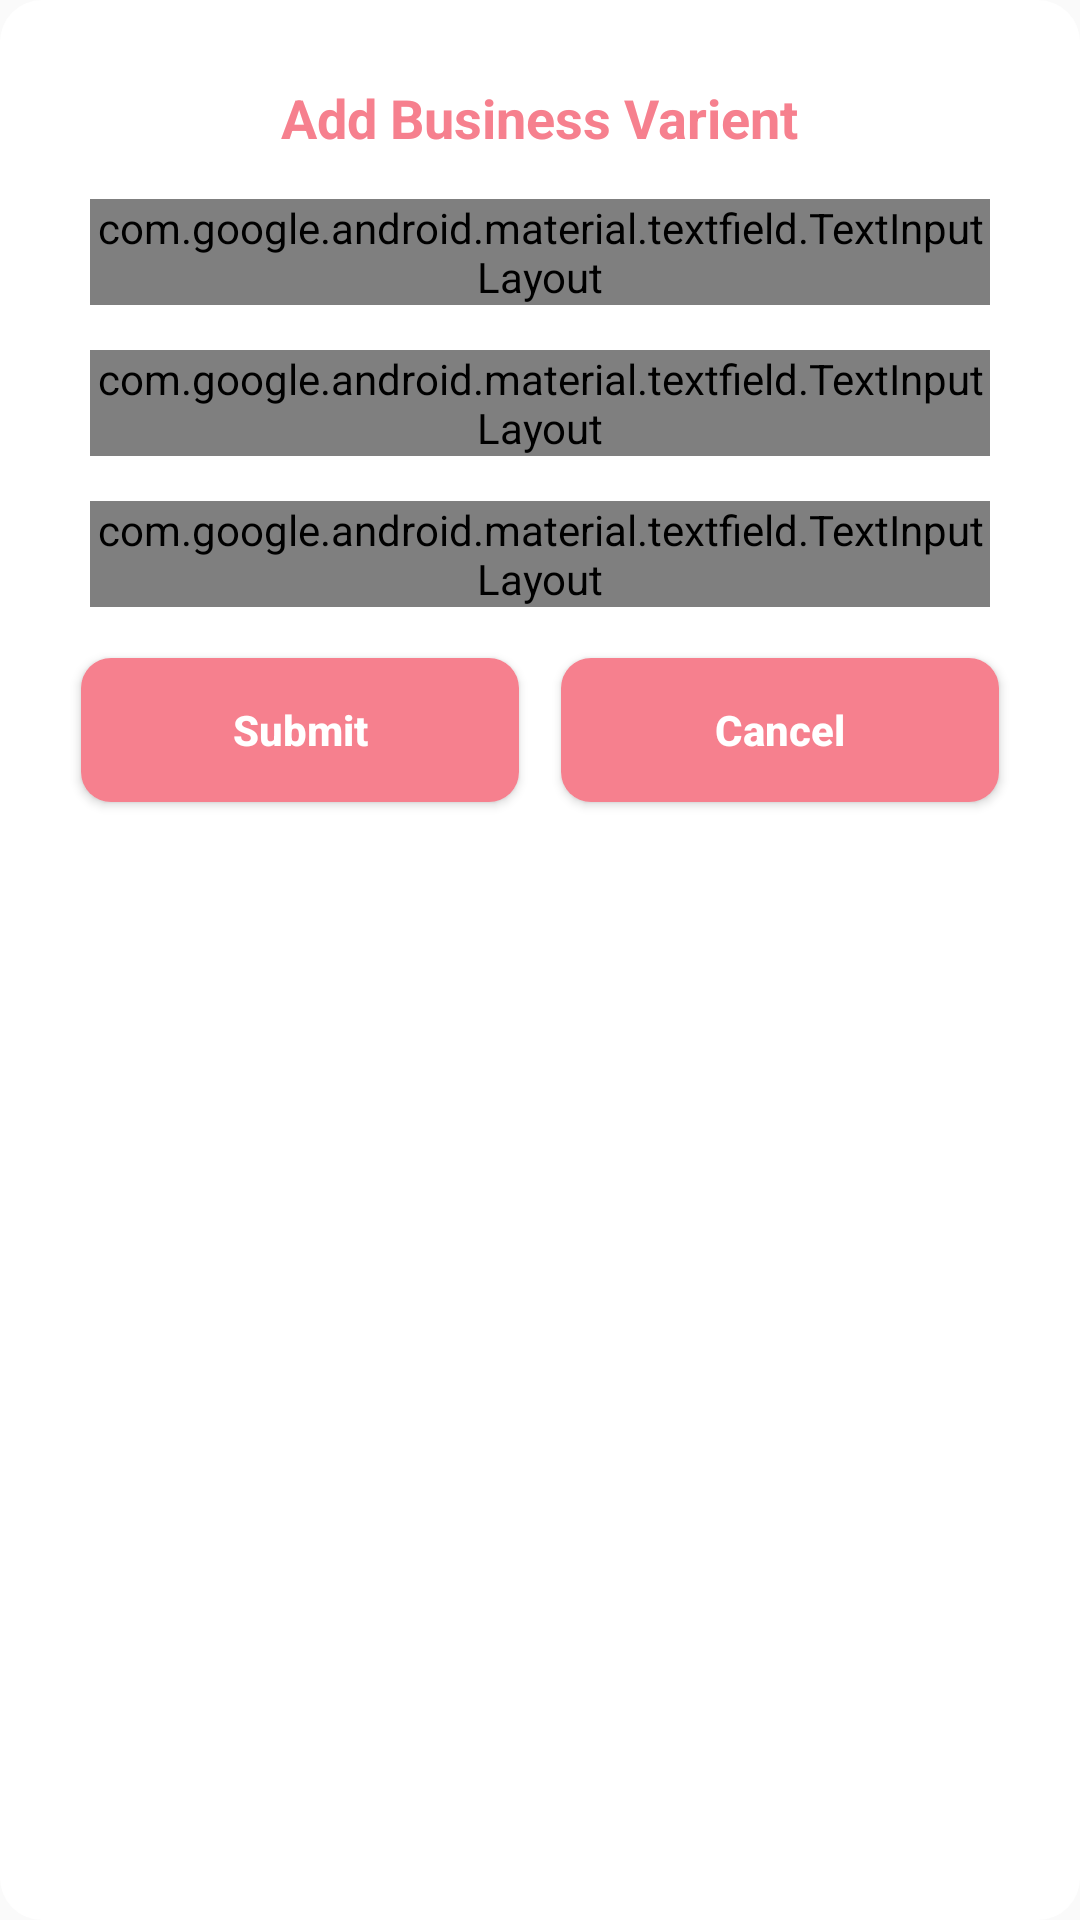

Android layout source for this screen:
<!-- AndroidManifest.xml: application theme AppTheme -->
<!-- res/layout/dialogue_add_varient.xml -->
<?xml version="1.0" encoding="utf-8"?>
<LinearLayout xmlns:android="http://schemas.android.com/apk/res/android"
    android:layout_width="match_parent"
    android:layout_height="wrap_content"
    android:background="@drawable/dialog_background"
    android:orientation="vertical"
    android:padding="@dimen/twenty">

    <LinearLayout
        android:layout_width="match_parent"
        android:layout_height="wrap_content"
        android:orientation="vertical">

        <TableRow
            android:id="@+id/tableRow1"
            android:layout_width="match_parent"
            android:layout_height="wrap_content"
            android:layout_marginTop="7dp"
            android:gravity="center">

            <TextView
                android:id="@+id/textView1"
                android:layout_width="wrap_content"
                android:layout_height="wrap_content"
                android:gravity="center"
                android:text="Add Business Varient"
                android:textColor="@color/apptheme"
                android:textSize="18dp"
                android:textStyle="bold" />
        </TableRow>

     <LinearLayout
         android:layout_width="match_parent"
         android:layout_height="wrap_content"
         android:orientation="vertical">


         <com.google.android.material.textfield.TextInputLayout
             style="@style/Widget.MaterialComponents.TextInputLayout.OutlinedBox"
             android:layout_width="match_parent"
             android:layout_height="wrap_content"
             android:layout_marginStart="@dimen/ten"
             android:layout_marginTop="@dimen/fifteen"
             android:layout_marginEnd="@dimen/ten"
             android:hint="Business Name">

             
             <com.google.android.material.textfield.TextInputEditText
                 android:id="@+id/dia_busi_name"
                 android:layout_width="match_parent"
                 android:layout_height="wrap_content"
                 android:imeOptions="actionNext"
                 android:inputType="text"
                 android:textColor="@color/black"
                 android:textSize="15sp" />
         </com.google.android.material.textfield.TextInputLayout>

         <com.google.android.material.textfield.TextInputLayout
             style="@style/Widget.MaterialComponents.TextInputLayout.OutlinedBox"
             android:layout_width="match_parent"
             android:layout_height="wrap_content"
             android:layout_marginStart="@dimen/ten"
             android:layout_marginTop="@dimen/fifteen"
             android:layout_marginEnd="@dimen/ten"
             android:hint="Business Details">

             
             <com.google.android.material.textfield.TextInputEditText
                 android:id="@+id/edt_busi_description"
                 android:layout_width="match_parent"
                 android:layout_height="wrap_content"
                 android:imeOptions="actionNext"
                 android:inputType="textMultiLine"
                 android:textColor="@color/black"
                 android:textSize="15sp"
                 android:padding="15dp"
                 android:minLines="3"
                 android:maxLength="1000"
                 android:gravity="top|left"
                 android:maxLines="7"/>
         </com.google.android.material.textfield.TextInputLayout>

         <com.google.android.material.textfield.TextInputLayout
             style="@style/Widget.MaterialComponents.TextInputLayout.OutlinedBox"
             android:layout_width="match_parent"
             android:layout_height="wrap_content"
             android:layout_marginStart="@dimen/ten"
             android:layout_marginTop="@dimen/fifteen"
             android:layout_marginEnd="@dimen/ten"
             android:hint="Business rate">

             
             <com.google.android.material.textfield.TextInputEditText
                 android:id="@+id/edt_busi_rate"
                 android:layout_width="match_parent"
                 android:layout_height="wrap_content"
                 android:imeOptions="actionNext"
                 android:inputType="number"
                 android:textColor="@color/black"
                 android:textSize="15sp" />
         </com.google.android.material.textfield.TextInputLayout>



     </LinearLayout>

        <LinearLayout
            android:id="@+id/tableRow4"
            android:layout_width="match_parent"
            android:layout_height="wrap_content"
            android:layout_marginTop="@dimen/ten"
            android:orientation="horizontal">

            <androidx.appcompat.widget.AppCompatButton
                android:id="@+id/btnAdd"
                android:layout_width="wrap_content"
                android:layout_height="wrap_content"
                android:layout_margin="@dimen/seven"
                android:layout_weight="1"
                android:background="@drawable/button_background"
                android:inputType="textCapWords"
                android:padding="10dp"
                android:text="Submit"
                android:textColor="@android:color/white"
                android:textSize="14sp"
                android:textStyle="bold" />

            <androidx.appcompat.widget.AppCompatButton
                android:id="@+id/btnCancel"
                android:layout_width="wrap_content"
                android:layout_height="wrap_content"
                android:layout_margin="@dimen/seven"
                android:layout_weight="1"
                android:background="@drawable/button_background"
                android:inputType="textCapWords"
                android:padding="10dp"
                android:text="Cancel"
                android:textColor="@android:color/white"
                android:textSize="14sp"
                android:textStyle="bold" />
        </LinearLayout>
    </LinearLayout>

</LinearLayout>
<!-- resources referenced by this layout -->
<resources>
  <color name="apptheme">#f6808e</color>
  <color name="black">#000</color>
  <dimen name="fifteen">15dp</dimen>
  <dimen name="seven">7dp</dimen>
  <dimen name="ten">10dp</dimen>
  <dimen name="twenty">20dp</dimen>
  <!-- drawable button_background (drawable) -->
  <?xml version="1.0" encoding="utf-8"?>
  <shape xmlns:android="http://schemas.android.com/apk/res/android">
  
      <corners android:radius="@dimen/ten"/>
      <solid android:color="@color/apptheme"/>
  
  
  </shape>
  <!-- drawable dialog_background (drawable) -->
  <?xml version="1.0" encoding="utf-8"?>
  <shape xmlns:android="http://schemas.android.com/apk/res/android"
      android:shape="rectangle" >
  
      <solid android:color="#fff" />
  
      <corners
          android:radius="@dimen/fourteen"/>
  
  </shape>
  <style name="AppTheme" parent="Theme.AppCompat.Light.NoActionBar">
          
          <item name="colorPrimary">@color/colorPrimary</item>
          <item name="colorPrimaryDark">@color/colorPrimaryDark</item>
          <item name="colorAccent">@color/colorAccent</item>
  
      </style>
  <dimen name="fourteen">14dp</dimen>
  <color name="colorPrimary">#f6808e</color>
  <color name="colorPrimaryDark">#141616</color>
  <color name="colorAccent">#f6808e</color>
</resources>
